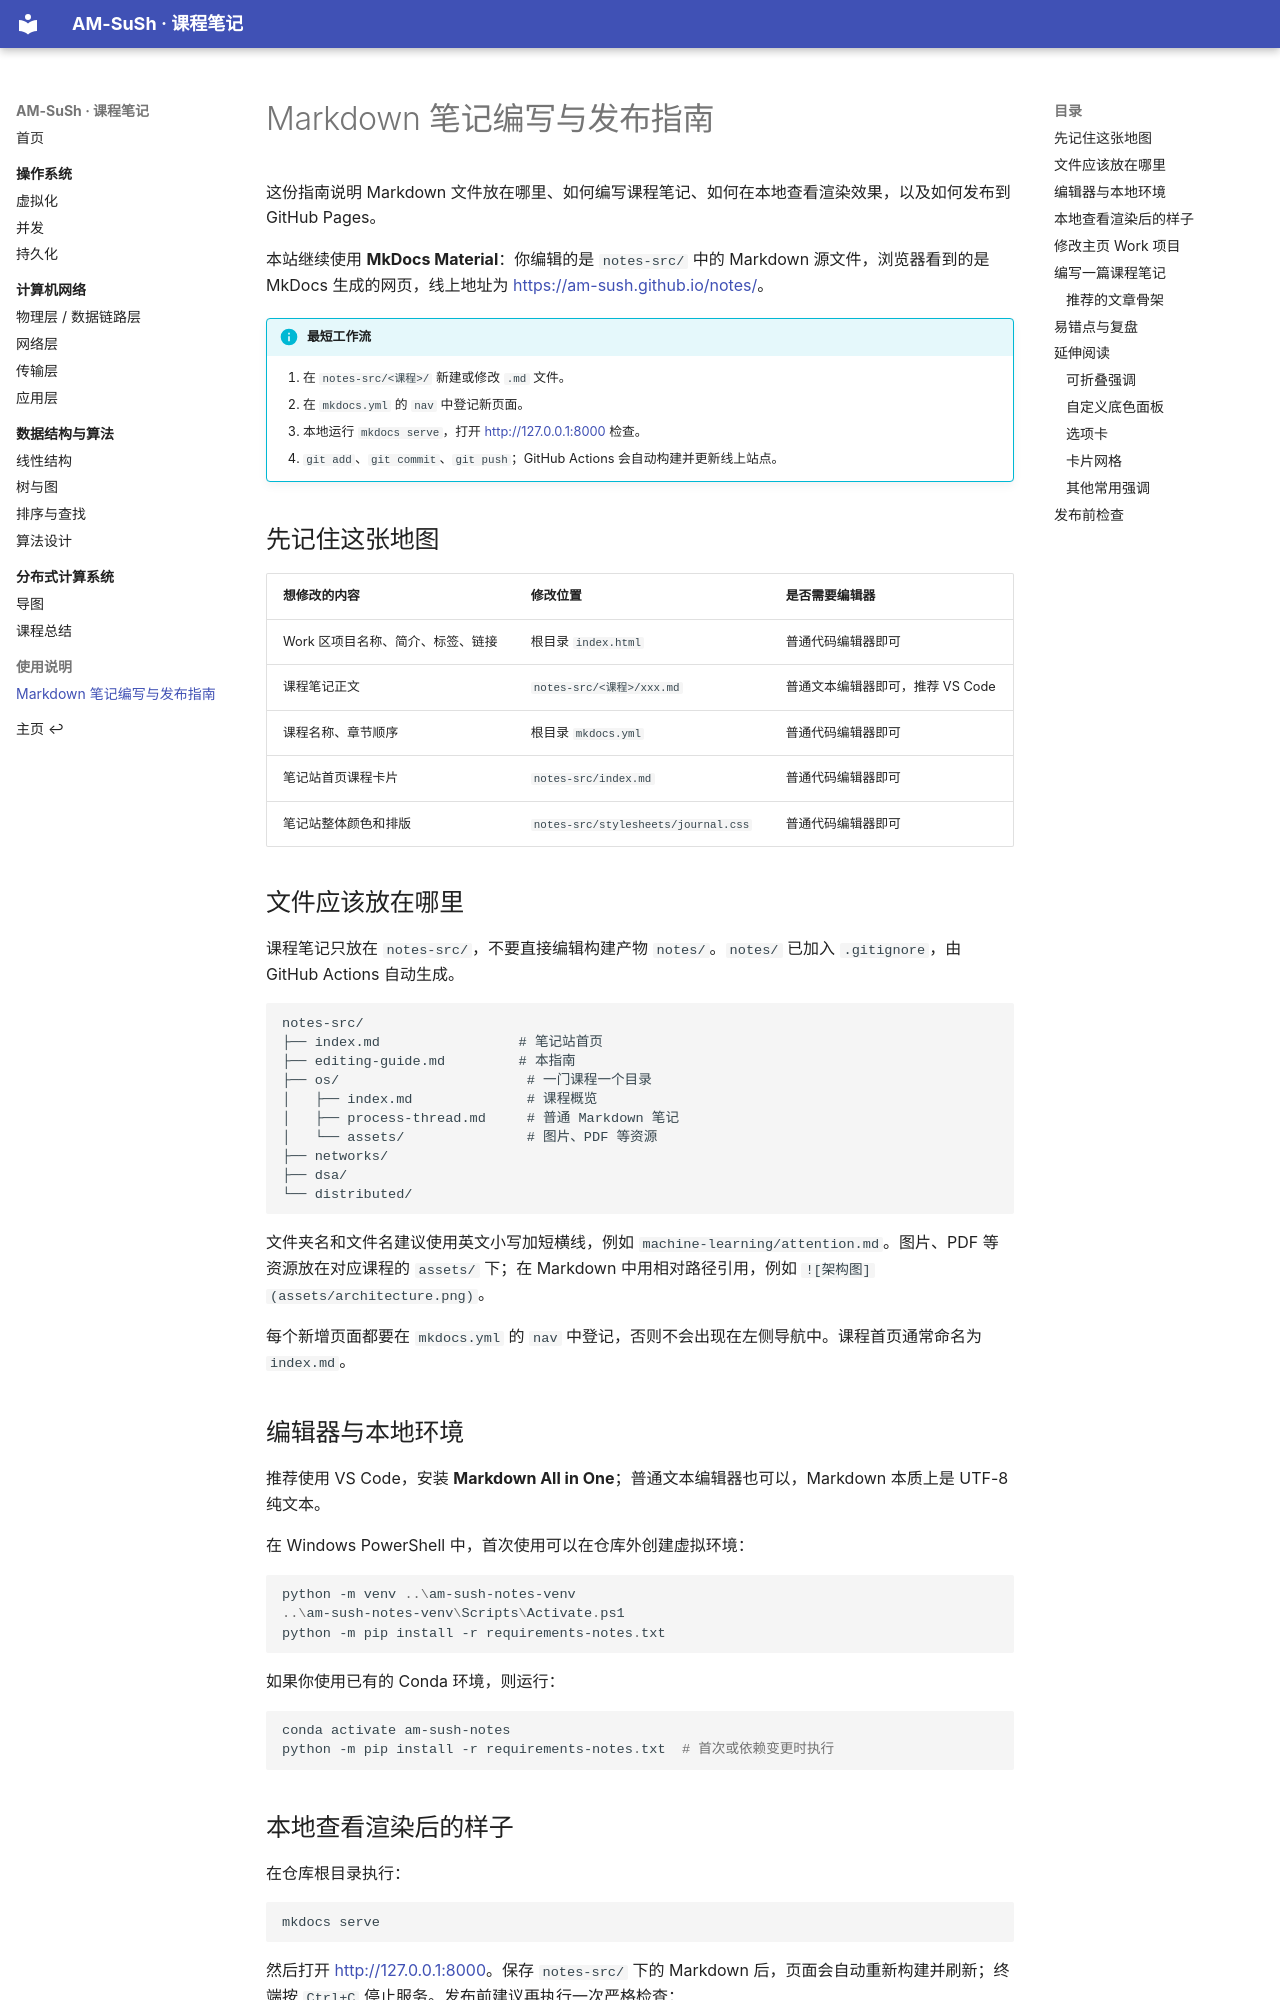

repository: AM-SuSh/AM-SuSh.github.io · page: editing-guide/index.html · generator: mkdocs

# Markdown 笔记编写与发布指南

这份指南说明 Markdown 文件放在哪里、如何编写课程笔记、如何在本地查看渲染效果，以及如何发布到 GitHub Pages。

本站继续使用 **MkDocs Material**：你编辑的是 `notes-src/` 中的 Markdown 源文件，浏览器看到的是 MkDocs 生成的网页，线上地址为 <https://am-sush.github.io/notes/>。

!!! info "最短工作流"
    1. 在 `notes-src/<课程>/` 新建或修改 `.md` 文件。
    2. 在 `mkdocs.yml` 的 `nav` 中登记新页面。
    3. 本地运行 `mkdocs serve`，打开 <http://127.0.0.1:8000> 检查。
    4. `git add`、`git commit`、`git push`；GitHub Actions 会自动构建并更新线上站点。

## 先记住这张地图

| 想修改的内容 | 修改位置 | 是否需要编辑器 |
| --- | --- | --- |
| Work 区项目名称、简介、标签、链接 | 根目录 `index.html` | 普通代码编辑器即可 |
| 课程笔记正文 | `notes-src/<课程>/xxx.md` | 普通文本编辑器即可，推荐 VS Code |
| 课程名称、章节顺序 | 根目录 `mkdocs.yml` | 普通代码编辑器即可 |
| 笔记站首页课程卡片 | `notes-src/index.md` | 普通代码编辑器即可 |
| 笔记站整体颜色和排版 | `notes-src/stylesheets/journal.css` | 普通代码编辑器即可 |

## 文件应该放在哪里

课程笔记只放在 `notes-src/`，不要直接编辑构建产物 `notes/`。`notes/` 已加入 `.gitignore`，由 GitHub Actions 自动生成。

```text
notes-src/
├── index.md                 # 笔记站首页
├── editing-guide.md         # 本指南
├── os/                       # 一门课程一个目录
│   ├── index.md              # 课程概览
│   ├── process-thread.md     # 普通 Markdown 笔记
│   └── assets/               # 图片、PDF 等资源
├── networks/
├── dsa/
└── distributed/
```

文件夹名和文件名建议使用英文小写加短横线，例如 `machine-learning/attention.md`。图片、PDF 等资源放在对应课程的 `assets/` 下；在 Markdown 中用相对路径引用，例如 `![架构图](assets/architecture.png)`。

每个新增页面都要在 `mkdocs.yml` 的 `nav` 中登记，否则不会出现在左侧导航中。课程首页通常命名为 `index.md`。
